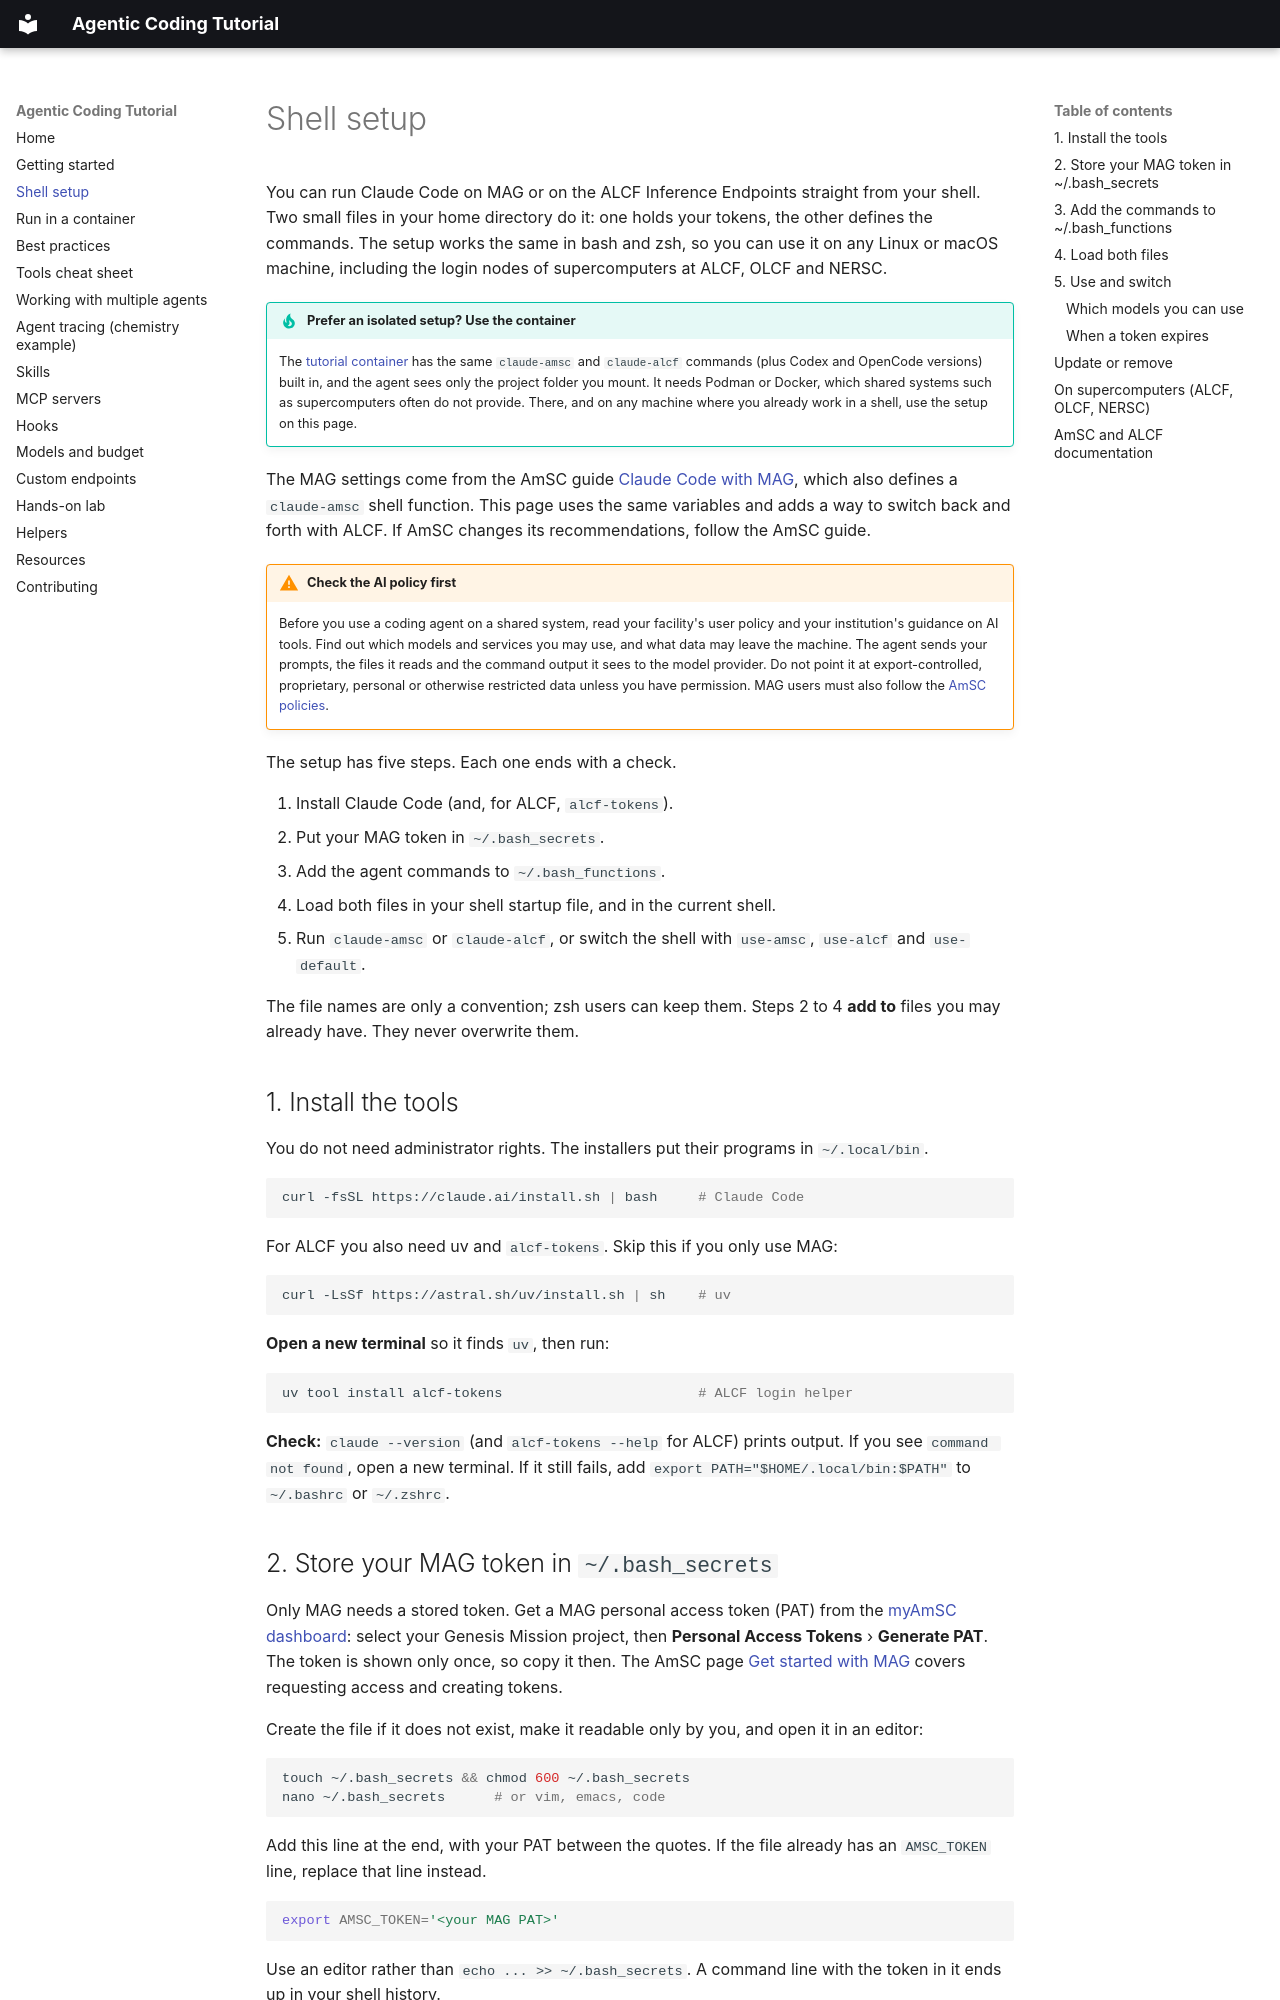

repository: Autonomous-Scientific-Agents/AgenticCodingTutorial · page: shell-setup/index.html · generator: mkdocs

# Shell setup

You can run Claude Code on MAG or on the ALCF Inference Endpoints straight from your shell. Two small files in
your home directory do it: one holds your tokens, the other defines the commands. The setup works the same in
bash and zsh, so you can use it on any Linux or macOS machine, including the login nodes of supercomputers at
ALCF, OLCF and NERSC.

!!! tip "Prefer an isolated setup? Use the container"
    The [tutorial container](container.md) has the same `claude-amsc` and `claude-alcf` commands (plus Codex
    and OpenCode versions) built in, and the agent sees only the project folder you mount. It needs Podman or
    Docker, which shared systems such as supercomputers often do not provide. There, and on any machine where
    you already work in a shell, use the setup on this page.

The MAG settings come from the AmSC guide
[Claude Code with MAG](https://docs.amsc.energy.gov/client-applications/coding-tools/claude-code/), which also
defines a `claude-amsc` shell function. This page uses the same variables and adds a way to switch back and forth
with ALCF. If AmSC changes its recommendations, follow the AmSC guide.

!!! warning "Check the AI policy first"
    Before you use a coding agent on a shared system, read your facility's user policy and your institution's
    guidance on AI tools. Find out which models and services you may use, and what data may leave the
    machine. The agent sends your prompts, the files it reads and the command output it sees to the model
    provider. Do not point it at export-controlled, proprietary, personal or otherwise restricted data unless
    you have permission. MAG users must also follow the [AmSC policies](https://docs.amsc.energy.gov/Policies/acknowledgement).

The setup has five steps. Each one ends with a check.

1. Install Claude Code (and, for ALCF, `alcf-tokens`).
2. Put your MAG token in `~/.bash_secrets`.
3. Add the agent commands to `~/.bash_functions`.
4. Load both files in your shell startup file, and in the current shell.
5. Run `claude-amsc` or `claude-alcf`, or switch the shell with `use-amsc`, `use-alcf` and `use-default`.

The file names are only a convention; zsh users can keep them. Steps 2 to 4 **add to** files you may already
have. They never overwrite them.

## 1. Install the tools

You do not need administrator rights. The installers put their programs in `~/.local/bin`.

```bash
curl -fsSL https://claude.ai/install.sh | bash     # Claude Code
```

For ALCF you also need uv and `alcf-tokens`. Skip this if you only use MAG:

```bash
curl -LsSf https://astral.sh/uv/install.sh | sh    # uv
```

**Open a new terminal** so it finds `uv`, then run:

```bash
uv tool install alcf-tokens                        # ALCF login helper
```

**Check:** `claude --version` (and `alcf-tokens --help` for ALCF) prints output. If you see
`command not found`, open a new terminal. If it still fails, add `export PATH="$HOME/.local/bin:$PATH"` to
`~/.bashrc` or `~/.zshrc`.
